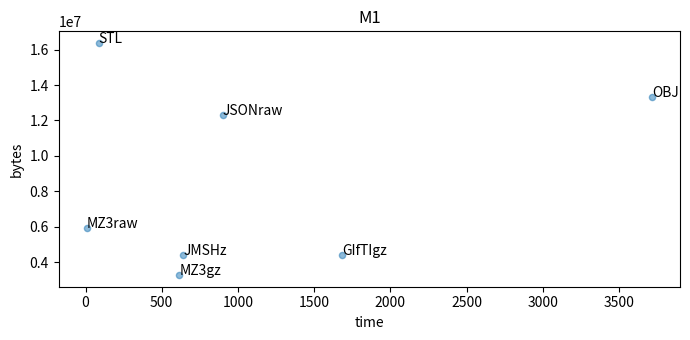

Write the Python code that produced this figure.
#!/usr/bin/env python3
# -*- coding: utf-8 -*-

#plot total wall clock time to complete AFNI_data6 https://afni.nimh.nih.gov/pub/dist/doc/htmldoc/background_install/unix_tutorial/misc/install.data.html
# s01.ap.simple  

import pandas as pd
from matplotlib import pyplot as plt

# Set the figure size
plt.rcParams["figure.figsize"] = [7.00, 3.50]
plt.rcParams["figure.autolayout"] = True

# Create a dataframe
df = pd.DataFrame(
   dict(
      time=[1684, 616, 9, 3715, 87, 642, 899],
      bytes=[4384750, 3259141, 5898280, 13307997, 16384084,4405604,12325881],
      points=['GIfTIgz', 'MZ3gz', 'MZ3raw', 'OBJ', 'STL', 'JMSHz','JSONraw']
   )
)

# Scatter plot
ax = df.plot.scatter(title='M1', x='time', y='bytes', alpha=0.5)

# Annotate each data point
for i, txt in enumerate(df.points):
   ax.annotate(txt, (df.time.iat[i], df.bytes.iat[i]))

#plt.show()
plt.savefig('M1.png', dpi=300)